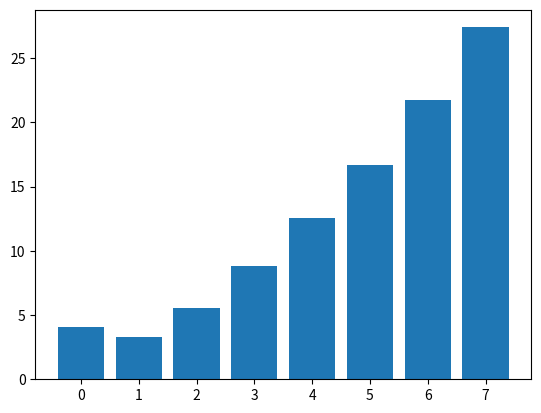

The script that saved this image:
# -*- coding: utf-8 -*-
"""
Created on Tue Sep  9 12:06:09 2025

@author: Admin
"""

import random as r


import matplotlib.pyplot as plt




def s():
    return r.choice([0, 1, 1, 1, 2, 2])


def b():
    return r.choice([1, 1, 2, 2, 2, 3])



def o():
    return r.choice([1, 2, 2, 3, 3, 4])



def Roll(i):
    if i == 0:
        return r.choice([0,1])
    elif i == 1:
        return s()
    elif i == 2:
        return b()
    elif i == 3:
        return s() + s()
    elif i == 4:
        return b() + s()
    elif i == 5:
        return b() + b()
    elif i == 6:
        return b() + s() + s()
    elif i == 7:
        return b() + b() + s()
    elif i == 8:
        return b() + b() + b()
    elif i == 9:
        return 0() + b() + b()
    elif i == 10:
        return o() + o() + b()
    elif i > 10:
        return o() + o() + o()



repetitions = 10000

x = [0, 1, 2, 3, 4, 5, 6, 7]
Result = [0, 0, 0, 0, 0, 0, 0, 0]


for i in range(repetitions):
    
    Knight_HP = 7

    Knight_A = 2

    Knight_B = 3

    Knight_R = 2
    
    Knight_ini = r.random()*8 + 1
    
    Taktik = 2
    

    Goblin_HP = 4

    Goblin_A = 3

    Goblin_B = 1

    Goblin_R = 0
    
    Goblin_ini = r.random()*8 + 3
    
    
    First = Knight_ini >= Goblin_ini

    
    
    
    while (Knight_HP > 0 and Goblin_HP > 0):
        
        if First:
            
            Goblin_HP -= (Roll(Knight_A) - Goblin_B)
        
            if Goblin_HP > 0:
                
                Damage = (Goblin_A - Roll(Knight_B))
                
                if Taktik > 0 and Damage > 0:
                    Damage -= s()
                    Taktik -= 1
                    
                if Damage < 0:
                    Damage = 0
                               
                Knight_HP -= Damage
                
    
        else:
            
            Damage = (Goblin_A - Roll(Knight_B))
            
            if Taktik > 0 and Damage > 0:
                Damage -= s()
                Taktik -= 1
                
            if Damage < 0:
                Damage = 0
            
            Knight_HP -= Damage
            
            if Knight_HP > 0:
                
                Goblin_HP -= (Roll(Knight_A) - Goblin_B)
                
    if Knight_HP < 0:
        Knight_HP = 0
    
    
    Result[Knight_HP] += 1/repetitions*100


plt.bar(x, Result)

plt.show()
